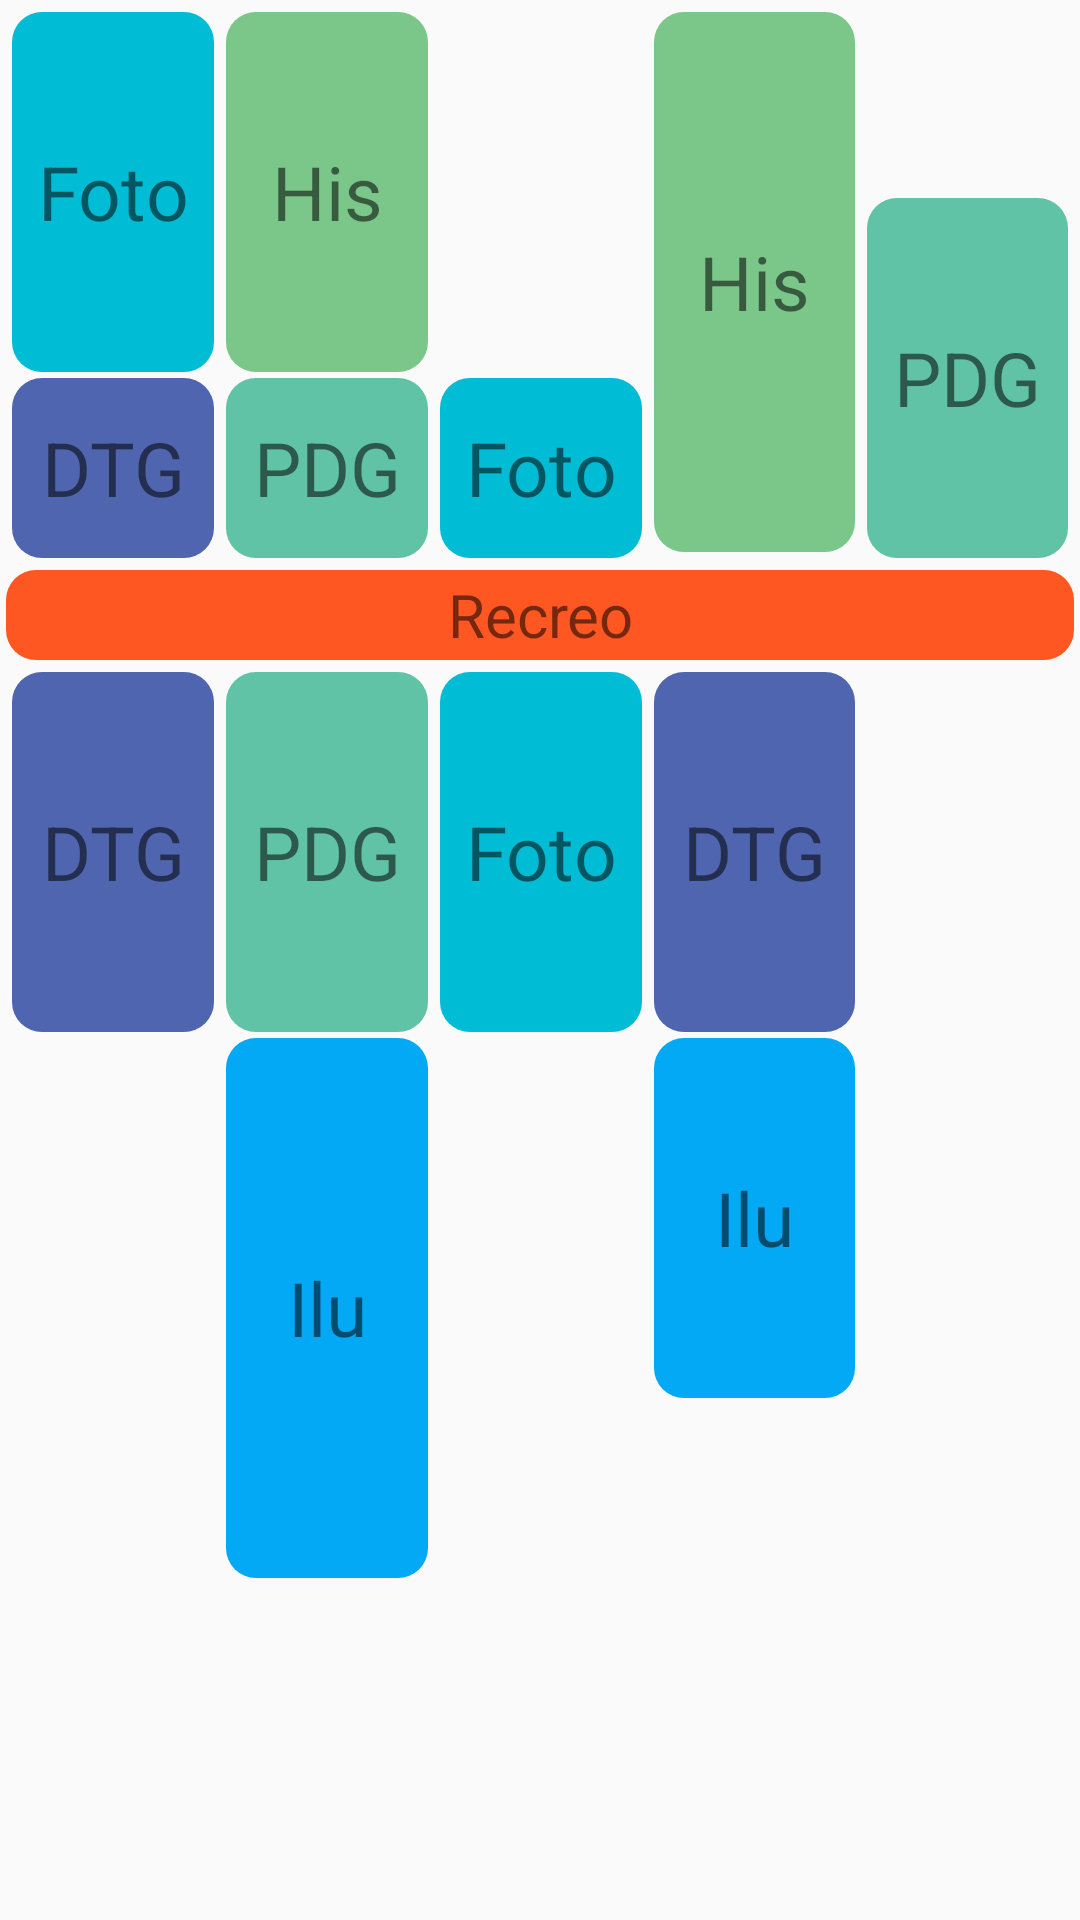

This screen was rendered from an Android layout file. Write that file and the resources it references.
<!-- AndroidManifest.xml: application theme temaClaro -->
<!-- res/layout/activity_semestre_2_light.xml -->
<?xml version="1.0" encoding="utf-8"?>
<LinearLayout android:layout_width="match_parent"
    android:layout_height="match_parent"
    xmlns:android="http://schemas.android.com/apk/res/android"
    xmlns:app="http://schemas.android.com/apk/res-auto"
    android:orientation="vertical"
    android:layout_gravity="center"
    android:gravity="center">

    <LinearLayout
        android:layout_width="match_parent"
        android:layout_height="wrap_content"
        android:orientation="horizontal">

        <LinearLayout
            android:layout_weight="1"
            android:layout_width="match_parent"
            android:layout_height="wrap_content"
            android:orientation="vertical">
            <TextView
                android:id="@+id/foto1"
                android:layout_width="match_parent"
                android:layout_height="120dp"
                android:background="@drawable/subject_background"
                android:backgroundTint="@color/tipografia"
                android:text="@string/DG1_FMA_s1_s"
                android:gravity="center"
                android:clickable="true"
                android:textSize="@dimen/asignaturasWidget"/>
            <TextView
                android:id="@+id/DTG1"
                android:layout_width="match_parent"
                android:layout_height="60dp"
                android:background="@drawable/subject_background"
                android:backgroundTint="@color/DGT"
                android:text="@string/DG1_DTG_s2_s"
                android:gravity="center"
                android:clickable="true"
                android:textSize="@dimen/asignaturasWidget"/>
        </LinearLayout>
        <LinearLayout
            android:layout_weight="1"
            android:layout_width="match_parent"
            android:layout_height="wrap_content"
            android:orientation="vertical">
            <TextView
                android:id="@+id/FHD1"
                android:layout_width="match_parent"
                android:layout_height="120dp"
                android:background="@drawable/subject_background"
                android:backgroundTint="@color/FHD"
                android:text="@string/DG1_FHD_s2_s"
                android:gravity="center"
                android:clickable="true"
                android:textSize="@dimen/asignaturasWidget"/>
            <TextView
                android:id="@+id/PB1"
                android:layout_width="match_parent"
                android:layout_height="60dp"
                android:background="@drawable/subject_background"
                android:backgroundTint="@color/PB"
                android:text="@string/DG1_PB_s2_s"
                android:gravity="center"
                android:clickable="true"
                android:textSize="@dimen/asignaturasWidget"/>
        </LinearLayout>
        <LinearLayout
            android:layout_weight="1"
            android:layout_width="match_parent"
            android:layout_height="wrap_content"
            android:orientation="vertical">
            <Space
                android:layout_width="match_parent"
                android:layout_height="120dp"/>
            <TextView
                android:id="@+id/foto2"
                android:layout_width="match_parent"
                android:layout_height="60dp"
                android:background="@drawable/subject_background"
                android:backgroundTint="@color/tipografia"
                android:text="@string/DG1_FMA_s1_s"
                android:gravity="center"
                android:clickable="true"
                android:textSize="@dimen/asignaturasWidget"/>
        </LinearLayout>
        <LinearLayout
            android:layout_weight="1"
            android:layout_width="match_parent"
            android:layout_height="wrap_content"
            android:orientation="vertical">
            <TextView
                android:id="@+id/FHD2"
                android:layout_width="match_parent"
                android:layout_height="180dp"
                android:background="@drawable/subject_background"
                android:backgroundTint="@color/FHD"
                android:text="@string/DG1_FHD_s2_s"
                android:gravity="center"
                android:clickable="true"
                android:textSize="@dimen/asignaturasWidget"/>
        </LinearLayout>
        <LinearLayout
            android:layout_weight="1"
            android:layout_width="match_parent"
            android:layout_height="wrap_content"
            android:orientation="vertical">
            <Space
                android:layout_width="match_parent"
                android:layout_height="60dp"/>
            <TextView
                android:id="@+id/PB3"
                android:layout_width="match_parent"
                android:layout_height="120dp"
                android:background="@drawable/subject_background"
                android:backgroundTint="@color/PB"
                android:text="@string/DG1_PB_s2_s"
                android:gravity="center"
                android:clickable="true"
                android:textSize="@dimen/asignaturasWidget"/>
        </LinearLayout>

    </LinearLayout>

    <TextView
        android:id="@+id/recreo_s2"
        android:layout_width="match_parent"
        android:layout_height="30dp"
        android:text="@string/breakTime"
        android:background="@drawable/subject_background"
        android:backgroundTint="@color/colorAccent"
        android:gravity="center"
        android:textSize="20sp"/>

    <LinearLayout
        android:layout_width="match_parent"
        android:layout_height="wrap_content"
        android:orientation="horizontal">

        <LinearLayout
            android:layout_weight="1"
            android:layout_width="match_parent"
            android:layout_height="wrap_content"
            android:orientation="vertical">
            <TextView
                android:id="@+id/DTG2"
                android:layout_width="match_parent"
                android:layout_height="120dp"
                android:background="@drawable/subject_background"
                android:backgroundTint="@color/DGT"
                android:text="@string/DG1_DTG_s2_s"
                android:gravity="center"
                android:clickable="true"
                android:textSize="@dimen/asignaturasWidget"/>
        </LinearLayout>
        <LinearLayout
            android:layout_weight="1"
            android:layout_width="match_parent"
            android:layout_height="wrap_content"
            android:orientation="vertical">
            <TextView
                android:id="@+id/PB2"
                android:layout_width="match_parent"
                android:layout_height="120dp"
                android:background="@drawable/subject_background"
                android:backgroundTint="@color/PB"
                android:text="@string/DG1_PB_s2_s"
                android:gravity="center"
                android:clickable="true"
                android:textSize="@dimen/asignaturasWidget"/>
            <TextView
                android:id="@+id/ilu1"
                android:layout_width="match_parent"
                android:layout_height="180dp"
                android:background="@drawable/subject_background"
                android:backgroundTint="@color/cientifico"
                android:text="@string/ilu"
                android:gravity="center"
                android:clickable="true"
                android:textSize="@dimen/asignaturasWidget"/>
        </LinearLayout>
        <LinearLayout
            android:layout_weight="1"
            android:layout_width="match_parent"
            android:layout_height="wrap_content"
            android:orientation="vertical">
            <TextView
                android:id="@+id/foto3"
                android:layout_width="match_parent"
                android:layout_height="120dp"
                android:background="@drawable/subject_background"
                android:backgroundTint="@color/tipografia"
                android:text="@string/DG1_FMA_s1_s"
                android:gravity="center"
                android:clickable="true"
                android:textSize="@dimen/asignaturasWidget"/>
        </LinearLayout>
        <LinearLayout
            android:layout_weight="1"
            android:layout_width="match_parent"
            android:layout_height="wrap_content"
            android:orientation="vertical">
            <TextView
                android:id="@+id/DTG3"
                android:layout_width="match_parent"
                android:layout_height="120dp"
                android:background="@drawable/subject_background"
                android:backgroundTint="@color/DGT"
                android:text="@string/DG1_DTG_s2_s"
                android:gravity="center"
                android:clickable="true"
                android:textSize="@dimen/asignaturasWidget"/>
            <TextView
                android:id="@+id/ilu2"
                android:layout_width="match_parent"
                android:layout_height="120dp"
                android:background="@drawable/subject_background"
                android:backgroundTint="@color/cientifico"
                android:text="@string/ilu"
                android:gravity="center"
                android:clickable="true"
                android:textSize="@dimen/asignaturasWidget"/>
        </LinearLayout>
        <LinearLayout
            android:layout_weight="1"
            android:layout_width="match_parent"
            android:layout_height="wrap_content"
            android:orientation="vertical">

        </LinearLayout>

    </LinearLayout>

    <LinearLayout
        android:padding="20dp"
        android:layout_width="match_parent"
        android:layout_height="wrap_content"
        android:orientation="vertical">



        <RelativeLayout
            android:layout_width="match_parent"
            android:layout_height="wrap_content"
            android:id="@+id/relativeLayout"
            android:paddingBottom="10dp">
            <TextView
                android:id="@+id/nombreAsignatura"
                android:text=""
                android:textStyle="bold"
                android:layout_width="match_parent"
                android:layout_height="wrap_content"/>
            <TextView
                android:id="@+id/numeroAula"
                android:text=""
                android:layout_width="wrap_content"
                android:layout_height="wrap_content"
                android:layout_alignParentEnd="true"
                android:layout_alignParentRight="true"
                android:layout_alignParentTop="true"/>
        </RelativeLayout>
        <TextView
            android:id="@+id/nombreProfesor"
            android:text=""
            android:paddingTop="10dp"
            android:layout_width="match_parent"
            android:layout_height="wrap_content"/>
        <TextView
            android:id="@+id/correoProfesor"
            android:text=""
            android:paddingTop="10dp"
            android:layout_width="match_parent"
            android:layout_height="wrap_content"/>
        <TextView
                android:id="@+id/horasAsignatura"
                android:text=""
                android:layout_width="wrap_content"
                android:layout_height="wrap_content"
                android:layout_alignParentStart="true"
                android:layout_alignParentLeft="true"
                android:layout_alignParentTop="true" />

    </LinearLayout>
    
    

</LinearLayout>
<!-- resources referenced by this layout -->
<resources>
  <color name="DGT">#4F65AF</color>
  <color name="FHD">#7BC689</color>
  <color name="PB">#60C3A5</color>
  <color name="cientifico">#03A9F4</color>
  <color name="colorAccent">#FF5722</color>
  <color name="tipografia">#00BCD4</color>
  <dimen name="asignaturasWidget">25sp</dimen>
  <!-- drawable subject_background (drawable) -->
  <?xml version="1.0" encoding="utf-8"?>
  
  
  <shape
      xmlns:android="http://schemas.android.com/apk/res/android" android:shape="rectangle">
  
      <corners
          android:radius="10dp" />
  
      <solid android:color="#ffffffff"/>
  
  </shape>
  <string name="DG1_DTG_s2_s">DTG</string>
  <string name="DG1_FHD_s2_s">His</string>
  <string name="DG1_FMA_s1_s">Foto</string>
  <string name="DG1_PB_s2_s">PDG</string>
  <string name="breakTime">Recreo</string>
  <string name="ilu">Ilu</string>
  <style name="temaClaro" parent="AppTheme">
          <item name="buttonStyle">@style/botonOscuro</item>
      </style>
  <style name="AppTheme" parent="Theme.AppCompat.Light.NoActionBar">
          
          <item name="colorPrimary">@color/colorPrimary</item>
          <item name="colorPrimaryDark">@color/colorPrimaryDark</item>
          <item name="colorAccent">@color/colorAccent</item>
          <item name="android:layout_margin">1dp</item>
          <item name="android:thumbTextPadding">1dp</item>
          <item name="android:textSize">12sp</item>
      </style>
  <style name="botonOscuro">
          <item name="android:background">@drawable/button_background_final</item>
      </style>
  <color name="colorPrimary">#FAFAFA</color>
  <color name="colorPrimaryDark">#FAFAFA</color>
  <!-- drawable button_pressed (drawable) -->
  <?xml version="1.0" encoding="utf-8"?>
  <layer-list xmlns:android="http://schemas.android.com/apk/res/android">
      
      <item android:top="4dp">
          <shape>
              <solid android:color="#38967D" />
              <corners android:radius="4dip" />
          </shape>
      </item>
      
      <item android:bottom="4dp">
          <shape>
              <solid android:color="#5AD6BC" />
              <corners android:radius="4dip" />
          </shape>
      </item>
  </layer-list>
  <!-- drawable button_focussed (drawable) -->
  <?xml version="1.0" encoding="utf-8"?>
  <layer-list xmlns:android="http://schemas.android.com/apk/res/android">
      
      <item android:top="4dp">
          <shape>
              <solid android:color="#4B9977" />
              <corners android:radius="4dip" />
          </shape>
      </item>
      
      <item android:bottom="4dp">
          <shape>
              <solid android:color="#8AF0C4" />
              <corners android:radius="4dip" />
          </shape>
      </item>
  </layer-list>
  <!-- drawable button_disabled (drawable) -->
  <?xml version="1.0" encoding="utf-8"?>
  <layer-list xmlns:android="http://schemas.android.com/apk/res/android">
      
      <item android:top="4dp">
          <shape>
              <solid android:color="#808080" />
              <corners android:radius="4dip" />
          </shape>
      </item>
      
      <item android:bottom="4dp">
          <shape>
              <solid android:color="#D3D3D3" />
              <corners android:radius="4dip" />
          </shape>
      </item>
  </layer-list>
  <!-- drawable button_background (drawable) -->
  <?xml version="1.0" encoding="utf-8"?>
  <layer-list xmlns:android="http://schemas.android.com/apk/res/android">
      
      <item android:top="4dp">
          <shape>
              <solid android:color="#2196F3" />
              <corners android:radius="4dip" />
          </shape>
      </item>
      
      <item android:bottom="4dp">
          <shape>
              <solid android:color="#03A9F4" />
              <corners android:radius="4dip" />
          </shape>
      </item>
  </layer-list>
</resources>
